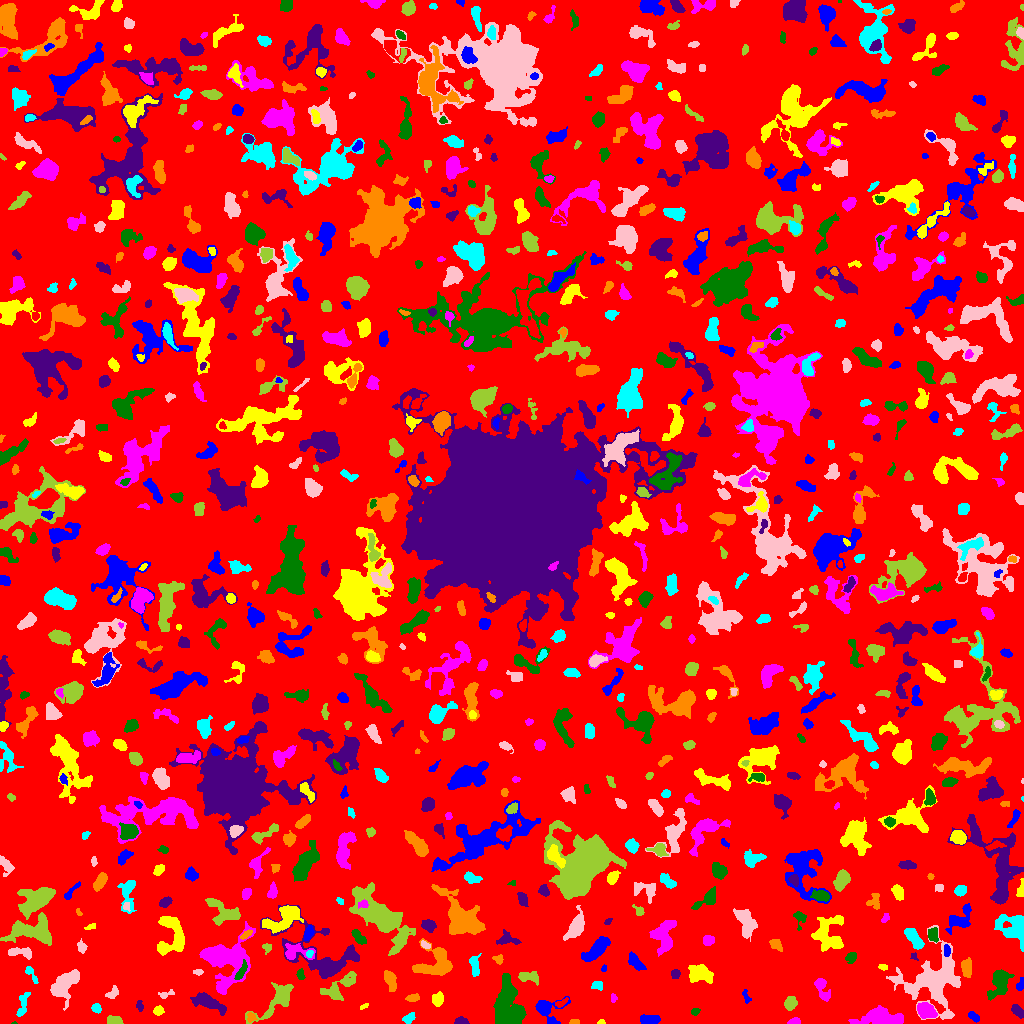

The data file committed next to this chart (first rows):
ID, X, Y, A, B, theta, total_flux, mu_max, mu_median, mu_mean, R_fwhm, R_e, R10, R90, x_start, x_end, y_start, y_end, area, greylevel
0, 513.4, 504.9, 300, 294.7, -0.3962, 1331418, 10.0, 1.0, 1.738, 111.1, 228.8, 87.86, 373.6, 0, 1023, 0, 1023, 765990, 1.738
1, 650.3, 4.224, 5.434, 2.216, -0.0437, 370.0, 5.0, 2.0, 2.079, 4.26, 4.222, 1.596, 6.628, 640, 660, 0, 9, 178, 6.079
2, 601.3, 1.028, 1.607, 0.9947, 0.154, 36.0, 3.0, 1.0, 1.029, 1.871, 1.493, 0.5642, 2.459, 597, 605, 0, 4, 35, 6.029
3, 794.9, 2.26, 2.792, 1.657, 0.1153, 219.0, 5.0, 3.0, 2.92, 3.742, 2.706, 1.128, 4.068, 787, 800, 0, 6, 75, 6.92
4, 13.96, 0.4167, 1.4, 0.5694, 0.03615, 24.0, 4.0, 1.5, 1.714, 1.493, 0.9772, 0.0, 1.693, 11, 17, 0, 2, 14, 6.714
5, 460.4, 2.71, 3.001, 1.699, 0.1136, 145.0, 4.0, 2.0, 1.593, 3.827, 2.646, 0.9772, 4.184, 454, 469, 0, 7, 91, 6.593
6, 574.2, 1.224, 2.114, 1.146, -0.01624, 107.0, 6.0, 2.0, 2.14, 2.394, 1.871, 0.5642, 3.038, 569, 579, 0, 4, 50, 7.14
7, 409.1, 5.784, 3.352, 1.953, 0.6925, 310.0, 7.0, 3.0, 2.897, 3.338, 3.192, 1.128, 5.015, 402, 415, 0, 11, 107, 6.897
8, 933.5, 43.06, 16.05, 13.99, 0.753, 8168, 13.0, 4.0, 4.53, 10.34, 12.78, 4.687, 20.88, 886, 960, 4, 98, 1803, 7.53
9, 114.7, 3.082, 3.68, 2.091, -0.1243, 891.0, 14.0, 7.0, 7.185, 4.583, 3.523, 1.382, 5.412, 107, 123, 0, 8, 124, 10.19
10, 310.1, 4.53, 2.885, 1.809, -0.9672, 134.0, 4.0, 1.0, 1.54, 3.613, 2.646, 0.9772, 4.26, 306, 316, 0, 11, 87, 6.54
11, 973.7, 6.55, 3.281, 1.75, -0.6574, 240.0, 5.0, 3.0, 2.581, 3.868, 3.038, 1.128, 4.687, 968, 979, 1, 12, 93, 6.581
12, 158.1, 12.87, 2.117, 1.903, 0.2788, 300.0, 9.0, 3.0, 3.333, 3.038, 2.523, 0.9772, 4.068, 153, 164, 8, 18, 90, 8.333
13, 883, 5.436, 11.58, 3.864, -0.04848, 2784, 12.0, 4.0, 4.727, 8.387, 7.225, 2.877, 11.42, 848, 903, 0, 18, 589, 8.727
14, 695.3, 11.59, 1.798, 1.503, 0.4243, 153.0, 7.0, 2.0, 2.55, 2.394, 2.034, 0.7979, 3.338, 691, 700, 8, 15, 60, 7.55
15, 1017, 12.69, 3.524, 1.992, -0.8083, 511.0, 8.0, 4.0, 3.961, 4.618, 3.338, 1.382, 5.323, 1011, 1023, 5, 19, 129, 7.961
16, 251.1, 6.193, 2.382, 1.949, -1.353, 109.0, 3.0, 1.0, 1.453, 3.29, 2.523, 0.9772, 4.029, 247, 257, 1, 11, 75, 7.453
17, 96.56, 15.22, 2.169, 1.614, -0.8608, 139.0, 5.0, 1.0, 1.635, 2.764, 2.394, 0.7979, 3.785, 91, 101, 10, 20, 85, 6.635
18, 63.99, 39.39, 8.647, 4.456, 0.8818, 1985, 11.0, 3.0, 3.609, 6.05, 6.77, 2.523, 11.06, 50, 79, 13, 54, 550, 7.609
19, 790.3, 20.26, 3.133, 2.655, 0.9979, 580.0, 8.0, 3.0, 3.742, 4.853, 3.656, 1.493, 5.917, 784, 797, 13, 27, 155, 7.742
20, 37.65, 6.724, 5.043, 2.2, 1.116, 250.0, 3.0, 2.0, 1.761, 5.293, 4.029, 1.596, 6.024, 32, 44, 0, 16, 142, 5.761
21, 546.4, 14.48, 7.34, 5.75, -0.03354, 1452, 11.0, 3.0, 4.079, 5.499, 5.352, 2.111, 9.407, 535, 570, 0, 27, 356, 7.079
22, 364.3, 16.85, 2.539, 1.071, 0.4685, 80.0, 4.0, 2.0, 1.905, 2.764, 1.871, 0.5642, 2.985, 360, 368, 14, 20, 42, 7.905
23, 925.7, 12.67, 4.775, 3.422, -0.371, 1276, 11.0, 5.0, 4.833, 5.585, 5.109, 2.034, 7.999, 917, 937, 5, 21, 264, 9.833
24, 509, 16.26, 11.99, 7.237, -1.422, 4413, 16.0, 4.0, 4.382, 5.47, 9.356, 3.038, 15.13, 493, 526, 0, 50, 1007, 8.382
25, 139.4, 17.64, 2.813, 1.734, -1.384, 120.0, 3.0, 2.0, 1.739, 3.742, 2.821, 0.9772, 4.184, 136, 143, 12, 23, 69, 5.739
26, 413, 25.59, 3.282, 1.698, 0.09835, 259.0, 6.0, 2.5, 2.698, 3.909, 2.985, 1.128, 4.652, 405, 419, 22, 30, 96, 6.698
27, 22.42, 17.99, 7.442, 2.108, 1.317, 378.0, 7.0, 2.0, 2.1, 2.646, 3.989, 1.382, 6.58, 16, 30, 7, 31, 180, 6.1
28, 165.4, 29.19, 4.528, 1.668, 0.3096, 95.0, 3.0, 1.0, 1.118, 2.877, 2.523, 0.9772, 4.068, 158, 174, 25, 34, 85, 6.118
29, 337.9, 35.22, 10.6, 4.365, 0.6186, 1197, 8.0, 3.0, 2.884, 5.917, 6.283, 2.257, 10.01, 320, 356, 23, 52, 415, 7.884
30, 561.3, 20.48, 3.472, 1.455, 0.4914, 202.0, 5.0, 2.0, 2.525, 3.478, 2.706, 1.128, 4.184, 555, 568, 16, 26, 80, 8.525
31, 746, 27.3, 4.058, 1.607, -1.21, 130.0, 4.0, 2.0, 1.688, 3.7, 2.877, 0.9772, 4.406, 742, 751, 20, 34, 77, 5.688
32, 436.9, 23.63, 2.623, 2.477, 1.505, 379.0, 8.0, 2.0, 2.614, 3.7, 3.038, 1.128, 5.109, 432, 443, 17, 32, 145, 7.614
33, 613.7, 24.93, 1.619, 1.429, -1.277, 71.0, 4.0, 1.0, 1.365, 2.585, 1.871, 0.5642, 3.09, 611, 617, 21, 30, 52, 6.365
34, 998.6, 41, 7.816, 4.177, 1.268, 900.0, 8.0, 2.0, 2.108, 5.046, 5.557, 1.954, 9.271, 987, 1014, 23, 54, 427, 7.108
35, 207.4, 21.65, 8.888, 2.982, -0.417, 1051, 8.0, 2.0, 2.716, 5.863, 5.726, 2.111, 9.339, 190, 226, 8, 31, 387, 7.716
36, 390.4, 42.15, 5.636, 2.437, -1.212, 827.0, 9.0, 4.0, 4.034, 5.109, 4.583, 1.693, 6.933, 384, 396, 32, 53, 205, 9.034
37, 596.9, 37.95, 2.749, 2.057, -0.1765, 311.0, 7.0, 3.0, 3.309, 3.523, 2.985, 1.128, 4.72, 591, 602, 33, 42, 94, 7.309
38, 112.4, 30.45, 3.731, 2.136, 0.7765, 200.0, 3.0, 2.0, 1.802, 4.583, 3.432, 1.382, 5.323, 105, 118, 25, 38, 111, 5.802
39, 274.9, 21.37, 14.76, 5.214, 0.7843, 1681, 10.0, 3.0, 3.09, 4.478, 7.59, 2.585, 12.02, 245, 293, 0, 41, 544, 6.09
40, 794.6, 46.04, 9.135, 3.653, -0.1502, 645.0, 5.0, 2.0, 2.24, 5.997, 5.352, 2.111, 8.311, 778, 809, 38, 59, 288, 6.24
41, 1020, 38.5, 3.64, 1.695, 1.259, 213.0, 5.0, 2.5, 2.598, 3.613, 2.821, 1.128, 4.37, 1016, 1023, 33, 46, 82, 6.598
42, 699.3, 50.03, 5.352, 3.66, -0.002117, 1925, 14.0, 4.0, 5.217, 6.457, 5.262, 2.111, 8.63, 688, 713, 40, 59, 369, 9.217
43, 822, 34.69, 7.117, 2.667, -1.221, 479.0, 5.0, 2.0, 2.138, 5.171, 4.583, 1.871, 7.399, 814, 830, 22, 45, 224, 6.138
44, 300.5, 48.73, 2.706, 1.864, -1.431, 200.0, 5.0, 3.0, 2.597, 3.568, 2.877, 1.128, 4.334, 296, 305, 44, 55, 77, 6.597
45, 675.5, 49.72, 2.207, 2.112, 1.055, 231.0, 5.0, 3.0, 2.817, 3.742, 2.764, 1.128, 4.26, 671, 680, 45, 54, 82, 6.817
46, 966.4, 55.38, 4.369, 2.315, -1.544, 735.0, 9.0, 4.0, 4.061, 4.82, 4.029, 1.596, 6.383, 961, 971, 46, 66, 181, 9.061
47, 31.3, 49.14, 5.664, 1.7, -0.9939, 185.0, 3.0, 2.0, 1.713, 4.478, 3.478, 1.382, 5.293, 25, 38, 40, 57, 108, 5.713
48, 198, 51.43, 2.396, 1.441, -0.01016, 96.0, 3.0, 2.0, 1.714, 3.09, 2.326, 0.9772, 3.742, 193, 203, 48, 54, 56, 6.714
49, 528.3, 46.64, 5.566, 2.429, -0.1241, 512.0, 6.0, 2.0, 2.667, 5.323, 4.222, 1.596, 6.699, 518, 538, 38, 52, 192, 6.667
50, 741.6, 49.61, 3.863, 2.181, 0.6669, 339.0, 5.0, 3.0, 2.568, 4.618, 3.656, 1.382, 5.585, 733, 748, 43, 56, 132, 6.568
51, 603.7, 55.46, 1.517, 1.069, 1.355, 35.0, 3.0, 1.0, 0.9459, 1.784, 1.596, 0.5642, 2.523, 601, 606, 52, 59, 37, 5.946
52, 882.8, 56.34, 2.313, 1.422, -0.3055, 122.0, 5.0, 2.0, 2.259, 2.459, 2.185, 0.7979, 3.523, 878, 887, 53, 59, 54, 6.259
53, 223.4, 64.34, 12.13, 11.5, 1.399, 8529, 24.0, 4.0, 6.351, 7.939, 9.288, 3.432, 17.54, 199, 255, 29, 102, 1343, 10.35
54, 241, 51.39, 4.966, 1.746, 1.053, 324.0, 5.0, 2.0, 2.418, 4.37, 3.568, 1.382, 5.585, 234, 247, 44, 64, 134, 12.42
55, 323, 67.41, 23.92, 11.84, -0.5348, 5007, 16.0, 3.0, 3.881, 6.433, 10.4, 3.523, 17.99, 260, 359, 45, 119, 1290, 6.881
56, 498.1, 64.19, 2.673, 2.163, -0.3823, 246.0, 5.0, 3.0, 3.114, 4.107, 2.985, 1.128, 4.549, 492, 503, 59, 69, 79, 6.114
57, 474.7, 58.2, 5.803, 2.198, -1.506, 363.0, 6.0, 2.0, 2.123, 4.406, 4.184, 1.493, 6.457, 469, 481, 47, 70, 171, 6.123
58, 21.18, 70.88, 7.107, 2.318, -0.1074, 520.0, 6.0, 3.0, 2.694, 5.726, 4.406, 1.693, 6.77, 8, 31, 64, 76, 193, 6.694
59, 267.4, 76.27, 2.449, 2.161, 1.134, 155.0, 5.0, 2.0, 2.067, 2.932, 2.585, 0.9772, 4.26, 262, 271, 69, 80, 75, 6.067
... 847 more rows
